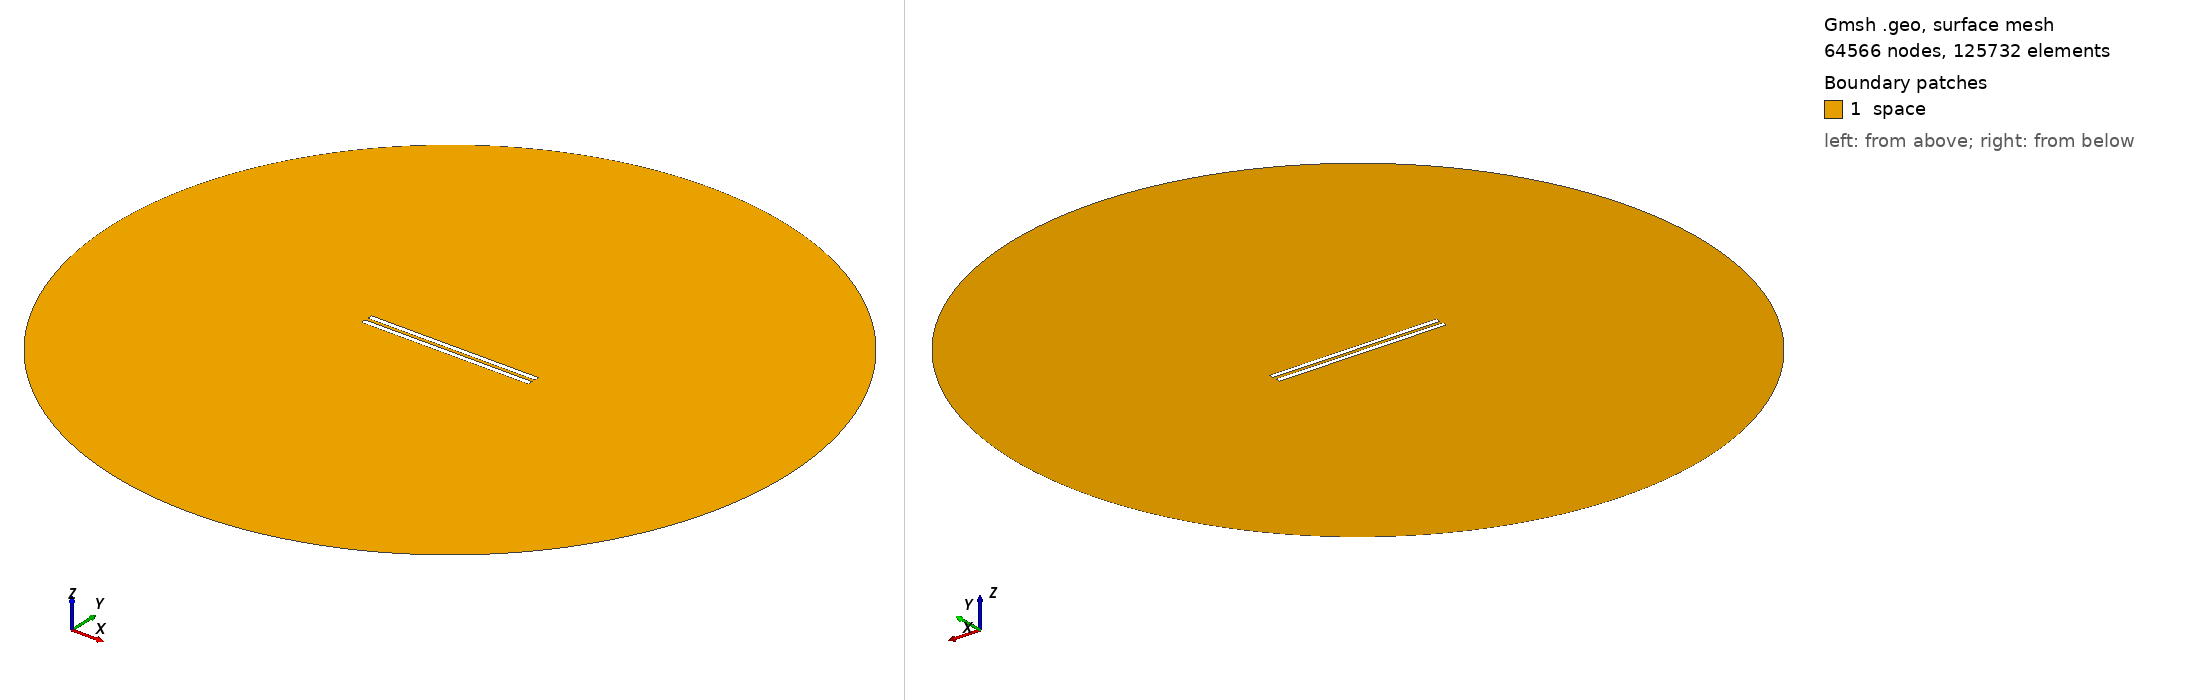

Gmsh geometry script, surface-meshed: 64566 nodes, 125732 surface elements. Boundary patches (legend numbers): 1 space. Left view from above one corner, right view from below the opposite corner. Legend entries are the model's physical surfaces. The drawing asked Gmsh for element sizes between 1% and 20% of the model's largest extent; the script's own settings can give other sizes.

=== geometry_overetch_0.496551724137931.geo (drawn) ===
// Set the geometry kernel
SetFactory("OpenCASCADE");

//---------------------------------------
// Rectangles
//---------------------------------------

// Rectangle 1 (top)
Point(1) = {-49.50344827586207, 1, 0, 1.0};
Point(2) = {49.50344827586207, 1, 0, 1.0};
Point(3) = {49.50344827586207, 4.006896551724138, 0, 1.0};
Point(4) = {-49.50344827586207, 4.006896551724138, 0, 1.0};

Line(1) = {1, 2};
Line(2) = {2, 3};
Line(3) = {3, 4};
Line(4) = {4, 1};

Line Loop(1) = {1, 2, 3, 4};
Plane Surface(1) = {1};

Rotate { {0, 0, 1}, {-49.50344827586207, 1, 0}, 0 } {
  Surface{1};
}

// Rectangle 2 (bottom)
Point(5) = {-49.50344827586207, -1, 0, 1.0};
Point(6) = {49.50344827586207, -1, 0, 1.0};
Point(7) = {49.50344827586207, -4.006896551724138, 0, 1.0};
Point(8) = {-49.50344827586207, -4.006896551724138, 0, 1.0};

Line(5) = {5, 6};
Line(6) = {6, 7};
Line(7) = {7, 8};
Line(8) = {8, 5};

Line Loop(2) = {5, 6, 7, 8};
Plane Surface(2) = {2}; 


//---------------------------------------
// Circle
//---------------------------------------

// Define points
Point(9) = {0, 0, 0};        // Center
Point(10) = {200, 0, 0};     // Start point
Point(11) = {0, 200, 0};     // 90 degrees
Point(12) = {-200, 0, 0};    // 180 degrees
Point(13) = {0, -200, 0};    // 270 degrees

// Define circle arcs (each needs start, center, end)
Circle(9) = {10, 9, 11};
Circle(10) = {11, 9, 12};
Circle(11) = {12, 9, 13};
Circle(12) = {13, 9, 10};

// Define curve loop and surface if needed
Curve Loop(3) = {9, 10, 11, 12};
Surface(3) = {3};

//---------------------------------------
// Define Physical Groups
//---------------------------------------                

//--- Physical Curves
// Physical groups for boundaries
Physical Line("upper_plate", 10) = {1, 2, 3, 4};
Physical Line("lower_plate", 11) = {5, 6, 7, 8};
Physical Line("boundary", 20) = {9, 10, 11, 12};  

// Subtract Rectangles from Circle
BooleanDifference{ Surface{3}; Delete; }{ Surface{1}; Surface{2}; Delete; }
//--- Physical Surfaces
Physical Surface("space", 30) = {3};


//---------------------------------------
// Fine mesh near the plates
//--------------------------------------- 

// Define a distance field for mesh refinement
Field[1] = Distance;
Field[1].CurvesList = {1, 2, 3, 4, 5, 6, 7, 8};  // Rectangle curves
Field[1].NumPointsPerCurve = 200;

// Define threshold field to control mesh size based on distance to attractor
Field[2] = Threshold;
Field[2].IField = 1;
Field[2].LcMin = 0.1; // Minimum element size near the attractor
Field[2].LcMax = 10;  // Maximum element size away from the attractor
Field[2].DistMin = 0.01;
Field[2].DistMax = 40;

Background Field = 2;

//---------------------------------------
// 6. Generate the Mesh
//---------------------------------------
Mesh 2;  // 2D mesh generation
